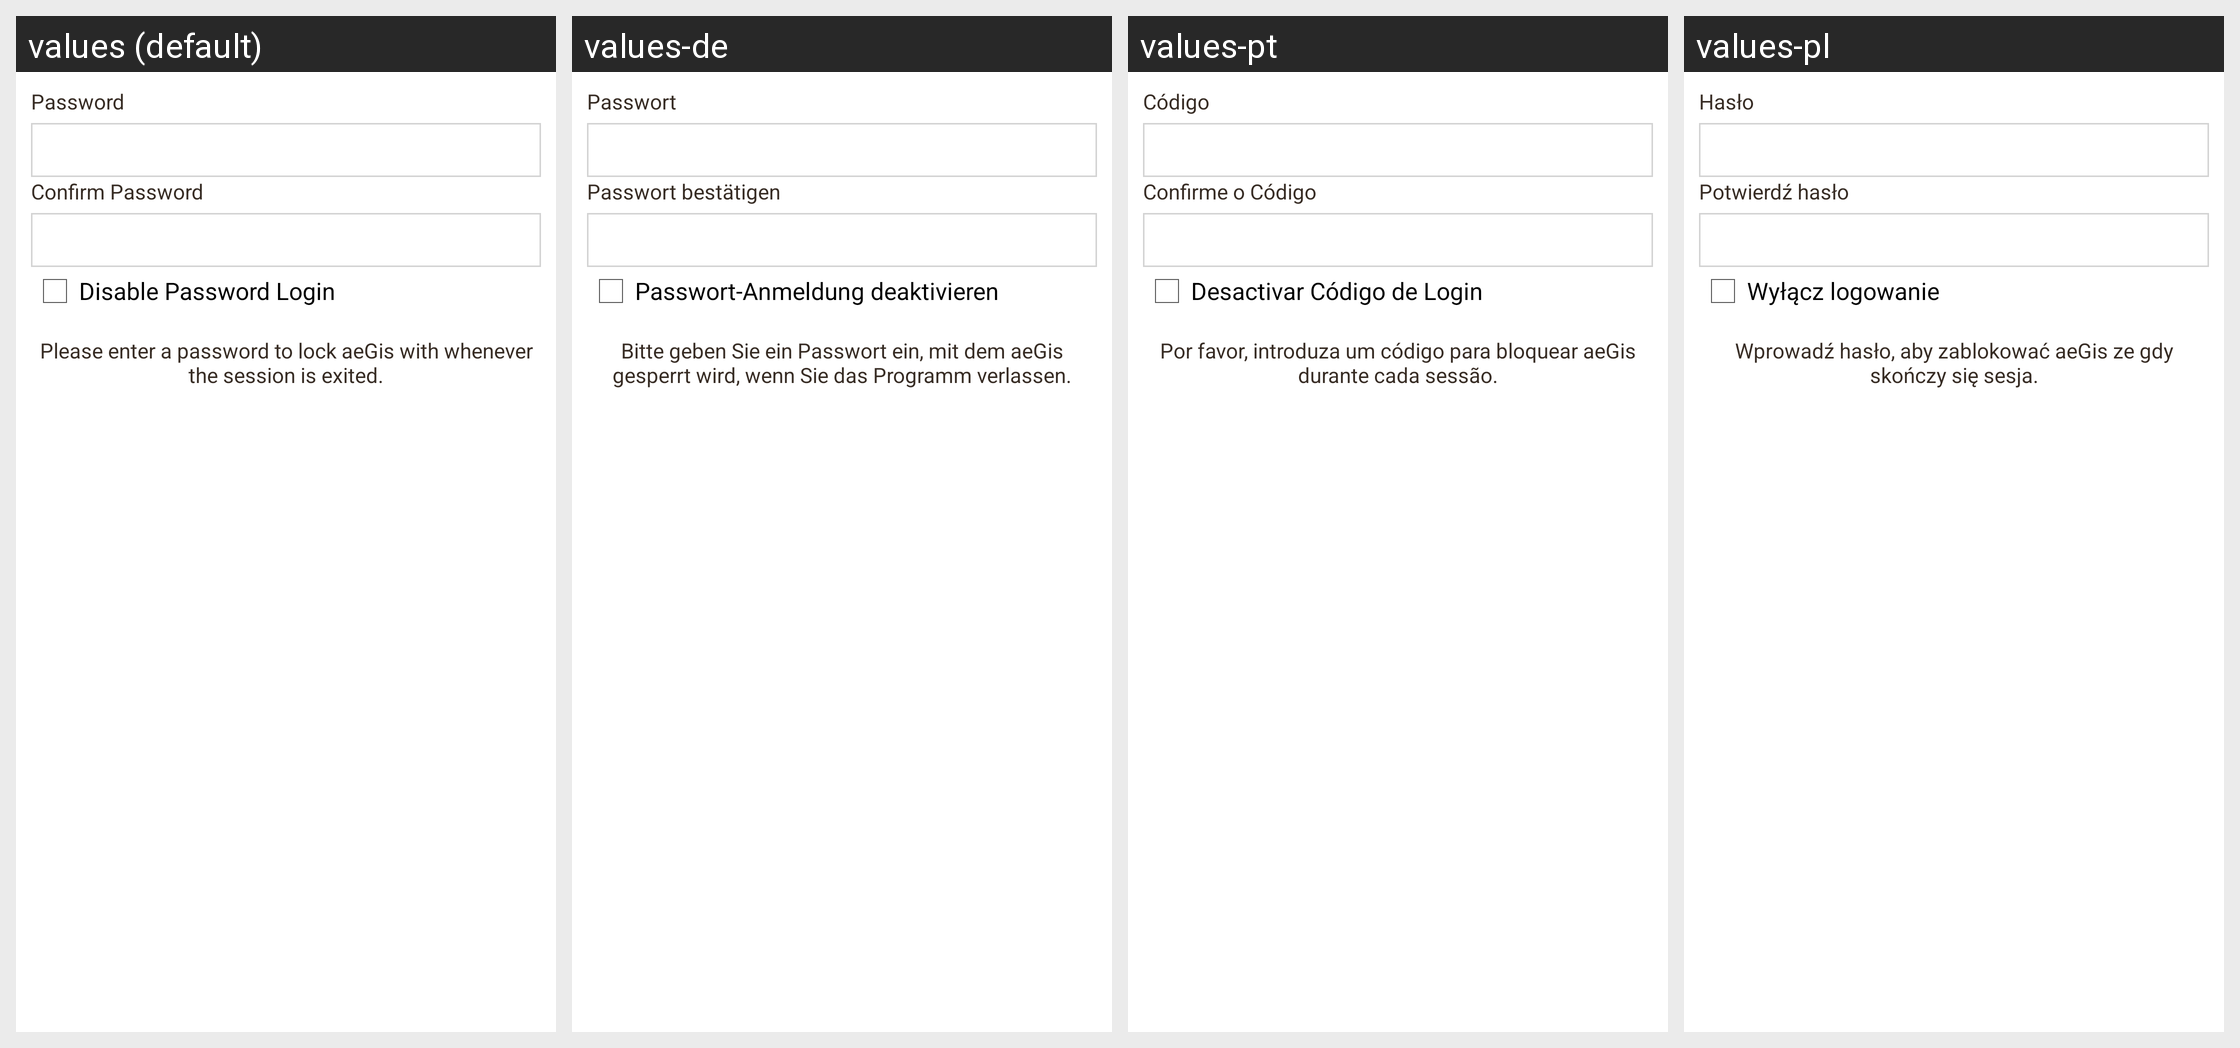

Locale-by-locale string values for the Android screen shown in this grid:
Android screen res/layout/register.xml rendered under 4 locales, left to right: values (default), values-de, values-pt, values-pl. Device: Nexus 5 (rendered at 1080×1920; each locale shown at half size, 540×960, under a caption strip naming it); theme Theme.
Other locales in the repository, not shown: values-ca, values-es, values-fr, values-hr, values-it, values-iw, values-sr.
Strings drawn on this screen, with the default value and each locale's value (text and hints the layout hard-codes, and strings that could not be matched under every locale, appear in the picture but are not listed):

register_password_textview
  values: Password
  values-de: Passwort
  values-pt: Código
  values-pl: Hasło

register_password_confirm_textview
  values: Confirm Password
  values-de: Passwort bestätigen
  values-pt: Confirme o Código
  values-pl: Potwierdź hasło

register_password_checkbox_summary
  values: Disable Password Login
  values-de: Passwort-Anmeldung deaktivieren
  values-pt: Desactivar Código de Login
  values-pl: Wyłącz logowanie

register_password_summary
  values: Please enter a password to lock aeGis with whenever the session is exited.
  values-de: Bitte geben Sie ein Passwort ein, mit dem aeGis gesperrt wird, wenn Sie das Programm verlassen.
  values-pt: Por favor, introduza um código para bloquear aeGis durante cada sessão.
  values-pl: Wprowadź hasło, aby zablokować aeGis ze gdy skończy się sesja.
